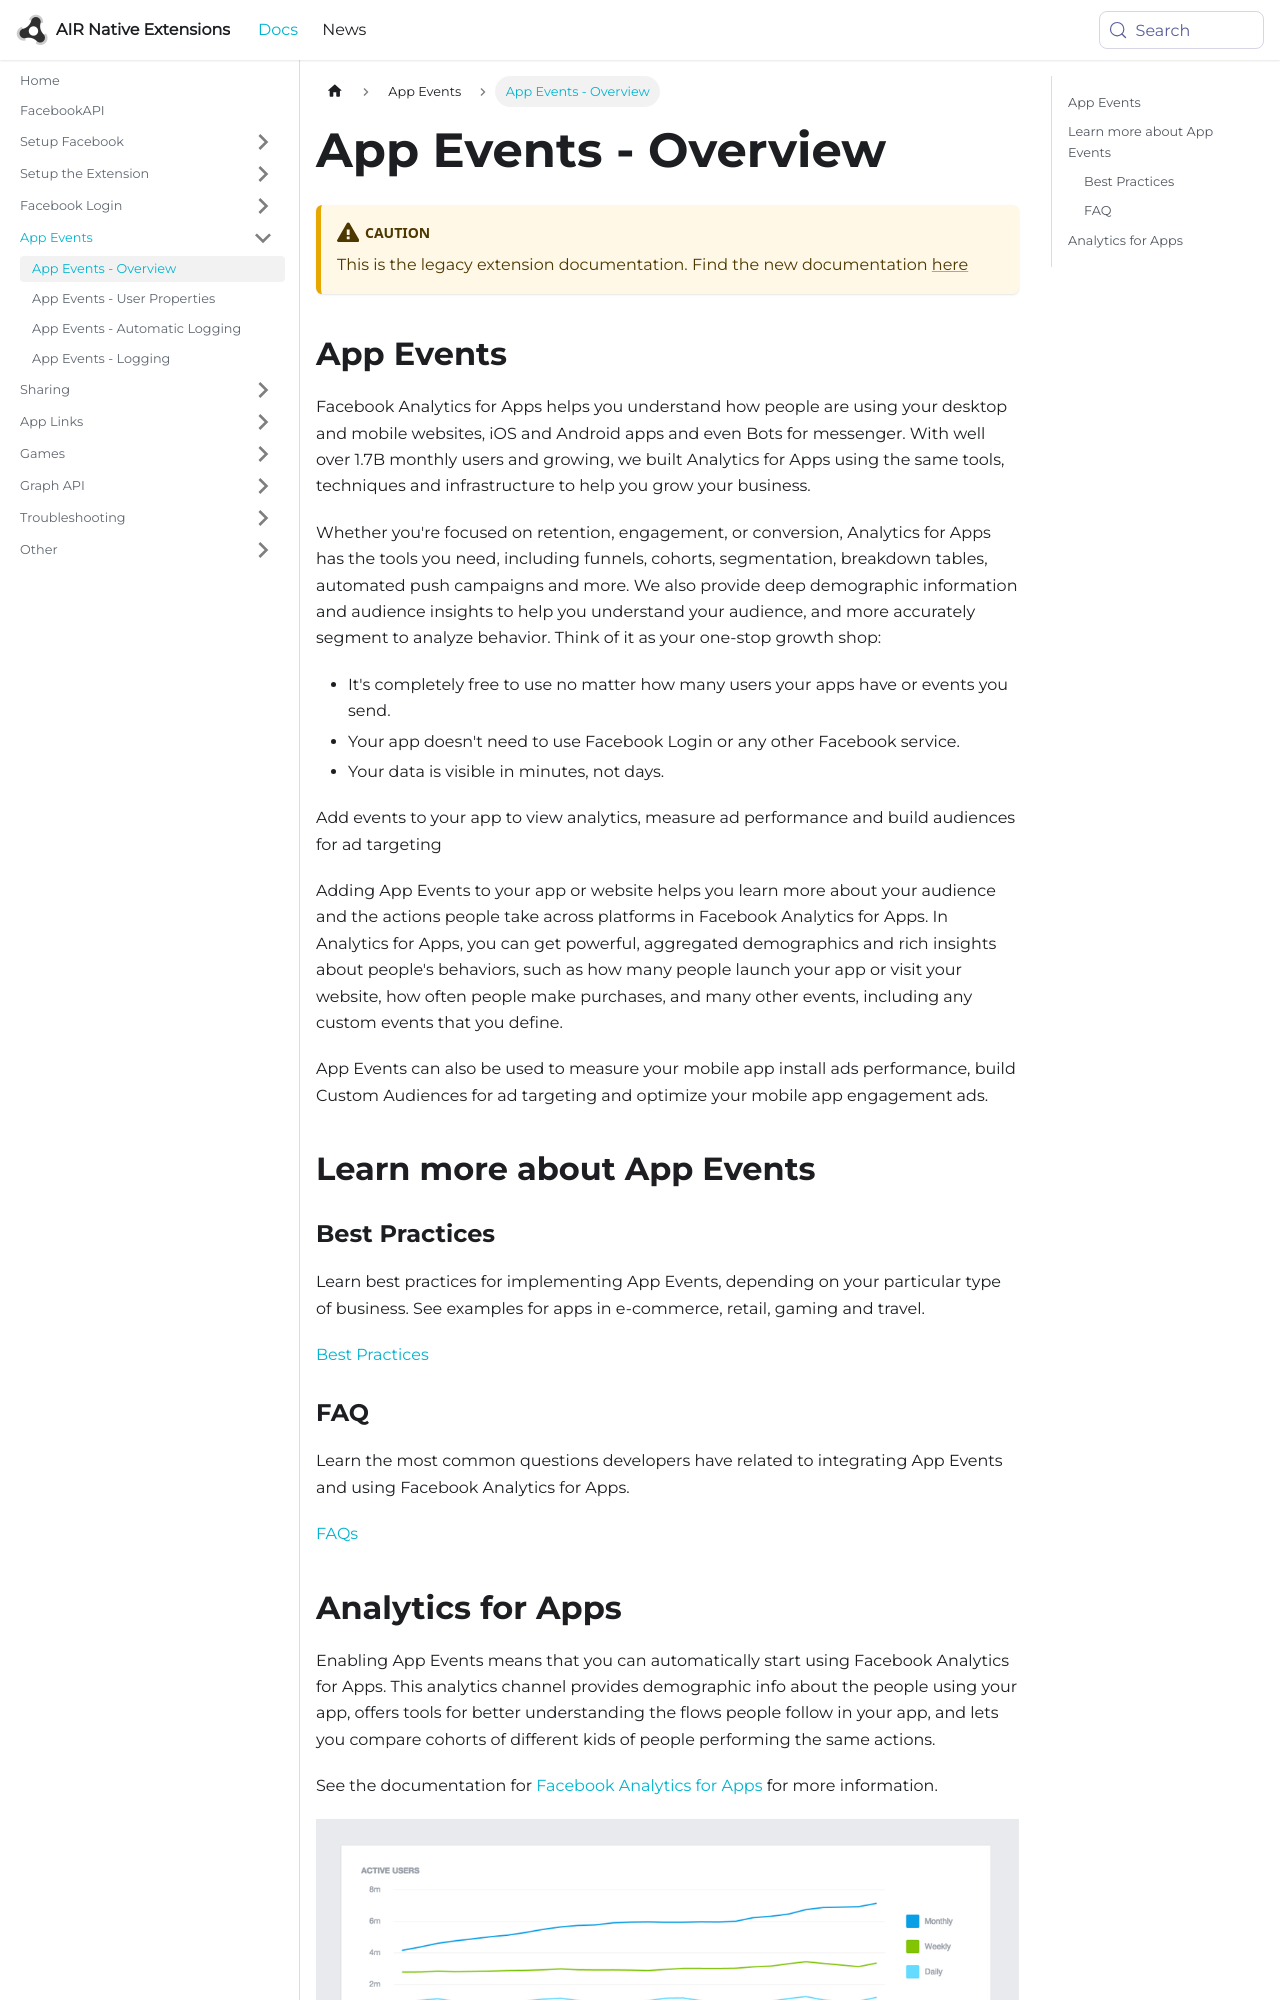

repository: airnativeextensions/nativeextensions-documentation · page: docs/facebookapi-legacy/app-events---overview/index.html · generator: docusaurus

---
title: App Events - Overview
sidebar_label: App Events - Overview
---

:::caution
This is the legacy extension documentation. Find the new documentation [here](../facebookapi/)
:::

## App Events

Facebook Analytics for Apps helps you understand how people are using your desktop 
and mobile websites, iOS and Android apps and even Bots for messenger. With well 
over 1.7B monthly users and growing, we built Analytics for Apps using the same 
tools, techniques and infrastructure to help you grow your business.

Whether you're focused on retention, engagement, or conversion, Analytics for Apps 
has the tools you need, including funnels, cohorts, segmentation, breakdown tables, 
automated push campaigns and more. We also provide deep demographic information and 
audience insights to help you understand your audience, and more accurately segment 
to analyze behavior. Think of it as your one-stop growth shop:

- It's completely free to use no matter how many users your apps have or events you send.
- Your app doesn't need to use Facebook Login or any other Facebook service.
- Your data is visible in minutes, not days.


Add events to your app to view analytics, measure ad performance and build audiences for ad targeting

Adding App Events to your app or website helps you learn more about your audience 
and the actions people take across platforms in Facebook Analytics for Apps. 
In Analytics for Apps, you can get powerful, aggregated demographics and rich 
insights about people's behaviors, such as how many people launch your app or 
visit your website, how often people make purchases, and many other events, 
including any custom events that you define.

App Events can also be used to measure your mobile app install ads performance, 
build Custom Audiences for ad targeting and optimize your mobile app engagement ads.


## Learn more about App Events
